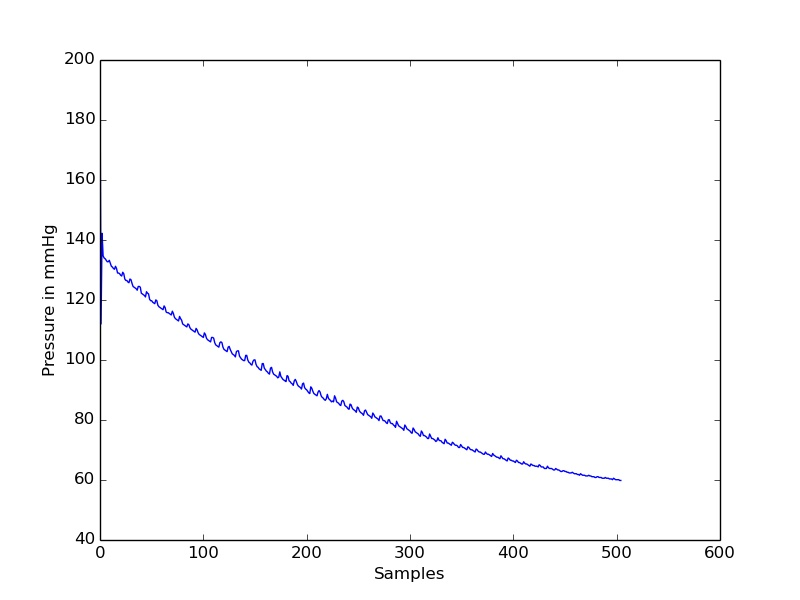

Data behind this chart, as committed beside it:
timestamp(seconds), value
0.0, 193.4
0.05, 112
0.1, 142.2
0.15, 134.7
0.2, 134
0.25, 133.7
0.3, 133.2
0.35, 132.8
0.4, 132.8
0.45, 133.2
0.5, 132.2
0.55, 131.2
0.6, 131
0.65, 130.5
0.7, 130.2
0.75, 131.2
0.8, 130.5
0.85, 129
0.9, 129
0.95, 128.8
1.0, 128.3
1.05, 128
1.1, 129.2
1.15, 128.8
1.2, 127
1.25, 126.5
1.3, 126.5
1.35, 126
1.4, 125.7
1.45, 127
1.5, 126.7
1.55, 125.5
1.6, 124.5
1.65, 124.3
1.7, 124
1.75, 123.8
1.8, 123.3
1.85, 124.5
1.9, 124.5
1.95, 124.3
2.0, 122.3
2.05, 122
2.1, 121.8
2.15, 121.5
2.2, 121
2.25, 122.8
2.3, 122.3
2.35, 122
2.4, 120.3
2.45, 119.8
2.5, 119.8
2.55, 119.3
2.6, 119
2.65, 118.8
2.7, 120
2.75, 119.8
2.8, 118.3
2.85, 117.8
2.9, 117.5
2.95, 117.3
... 445 more rows
